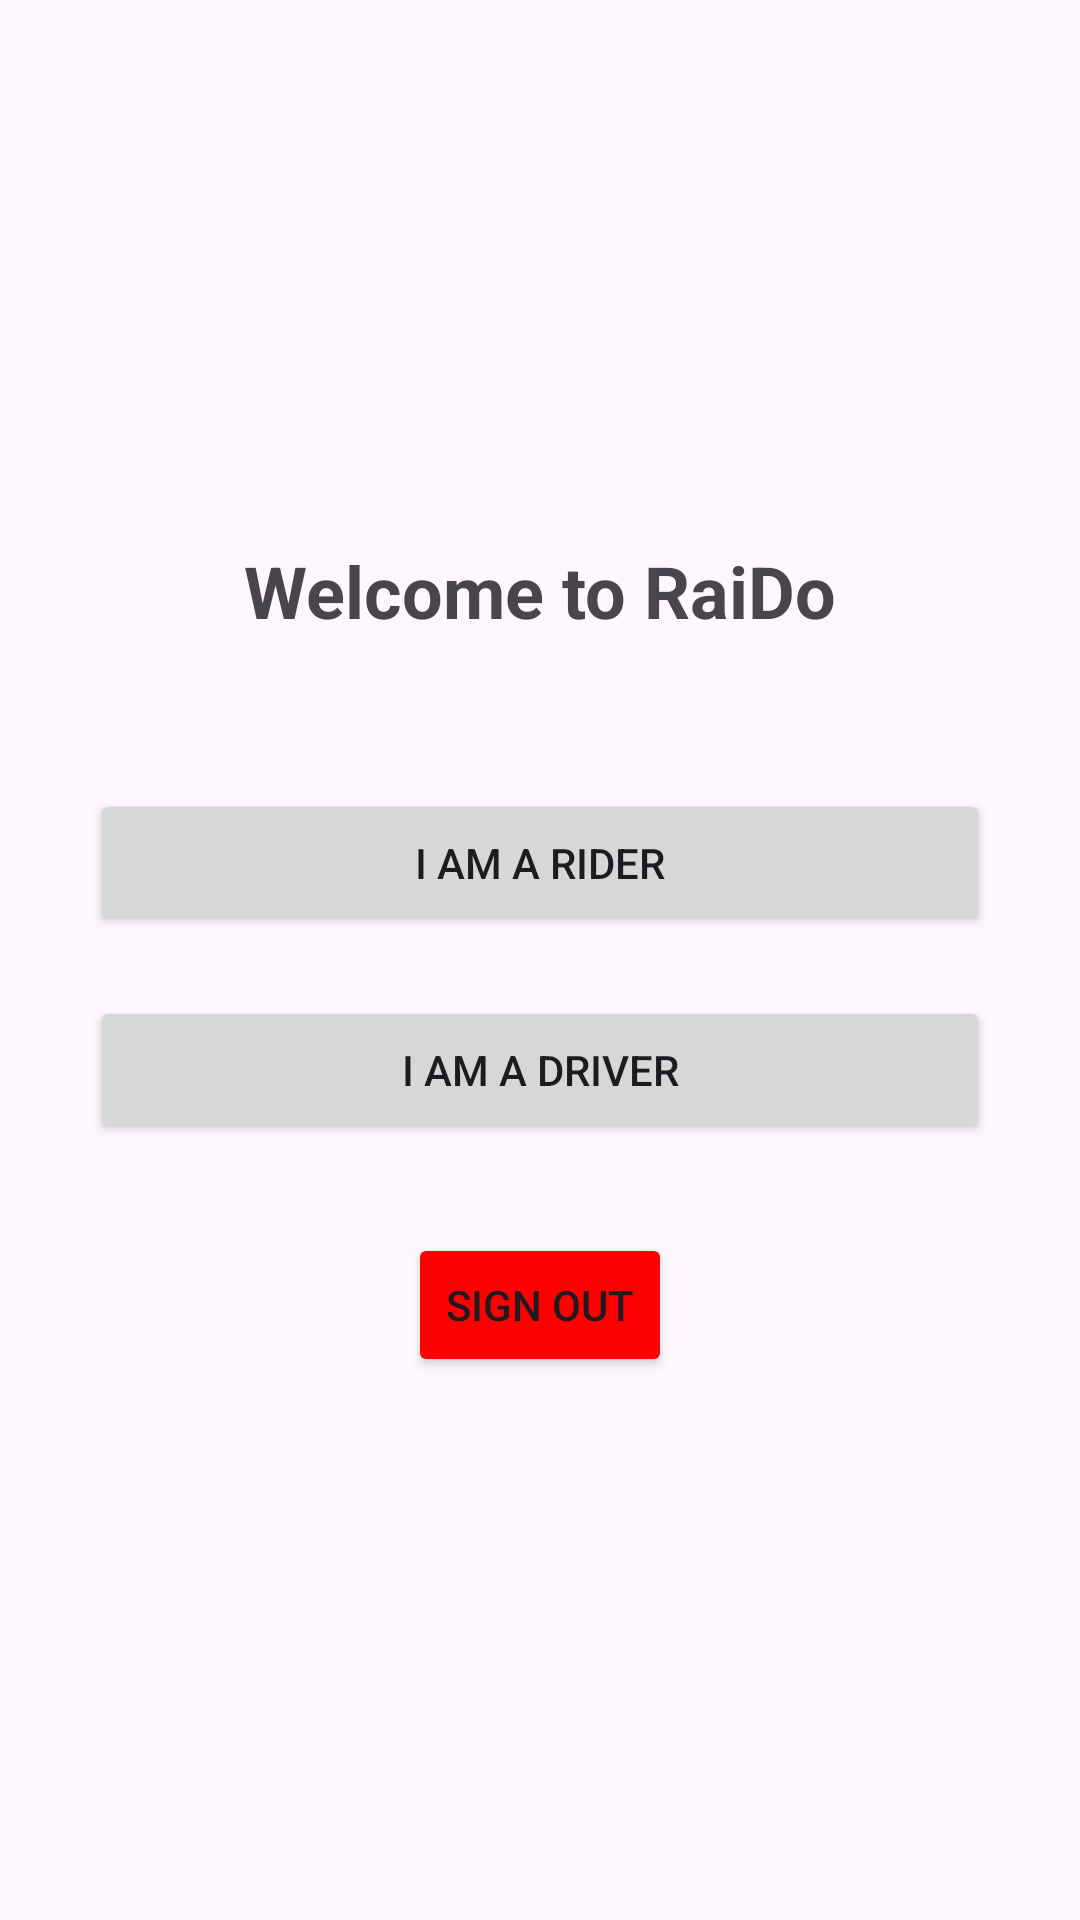

Reconstruct the res/layout file that produces this screen, plus the resources it refers to.
<!-- AndroidManifest.xml: application theme Theme.RaiDo -->
<!-- res/layout/activity_main.xml -->
<?xml version="1.0" encoding="utf-8"?>
<LinearLayout xmlns:android="http://schemas.android.com/apk/res/android"
    android:layout_width="match_parent"
    android:layout_height="match_parent"
    android:orientation="vertical"
    android:gravity="center"
    android:padding="30dp">

    <TextView
        android:id="@+id/txt_welcome_user"
        android:layout_width="wrap_content"
        android:layout_height="wrap_content"
        android:text="Welcome to RaiDo"
        android:textSize="24sp"
        android:textStyle="bold"
        android:layout_marginBottom="50dp"/>

    <Button
        android:id="@+id/btn_rider_mode"
        android:layout_width="match_parent"
        android:layout_height="wrap_content"
        android:text="I am a Rider"
        android:padding="15dp"/>

    <Button
        android:id="@+id/btn_driver_mode"
        android:layout_width="match_parent"
        android:layout_height="wrap_content"
        android:text="I am a Driver"
        android:layout_marginTop="20dp"
        android:padding="15dp"/>

    <Button
        android:id="@+id/btn_sign_out"
        android:layout_width="wrap_content"
        android:layout_height="wrap_content"
        android:text="Sign Out"
        android:backgroundTint="#FF0000"
        android:layout_marginTop="30dp"/>

</LinearLayout>
<!-- resources referenced by this layout -->
<resources>
  <style name="Theme.RaiDo" parent="Base.Theme.RaiDo" />
  <style name="Base.Theme.RaiDo" parent="Theme.Material3.DayNight.NoActionBar">
          
          
      </style>
</resources>
